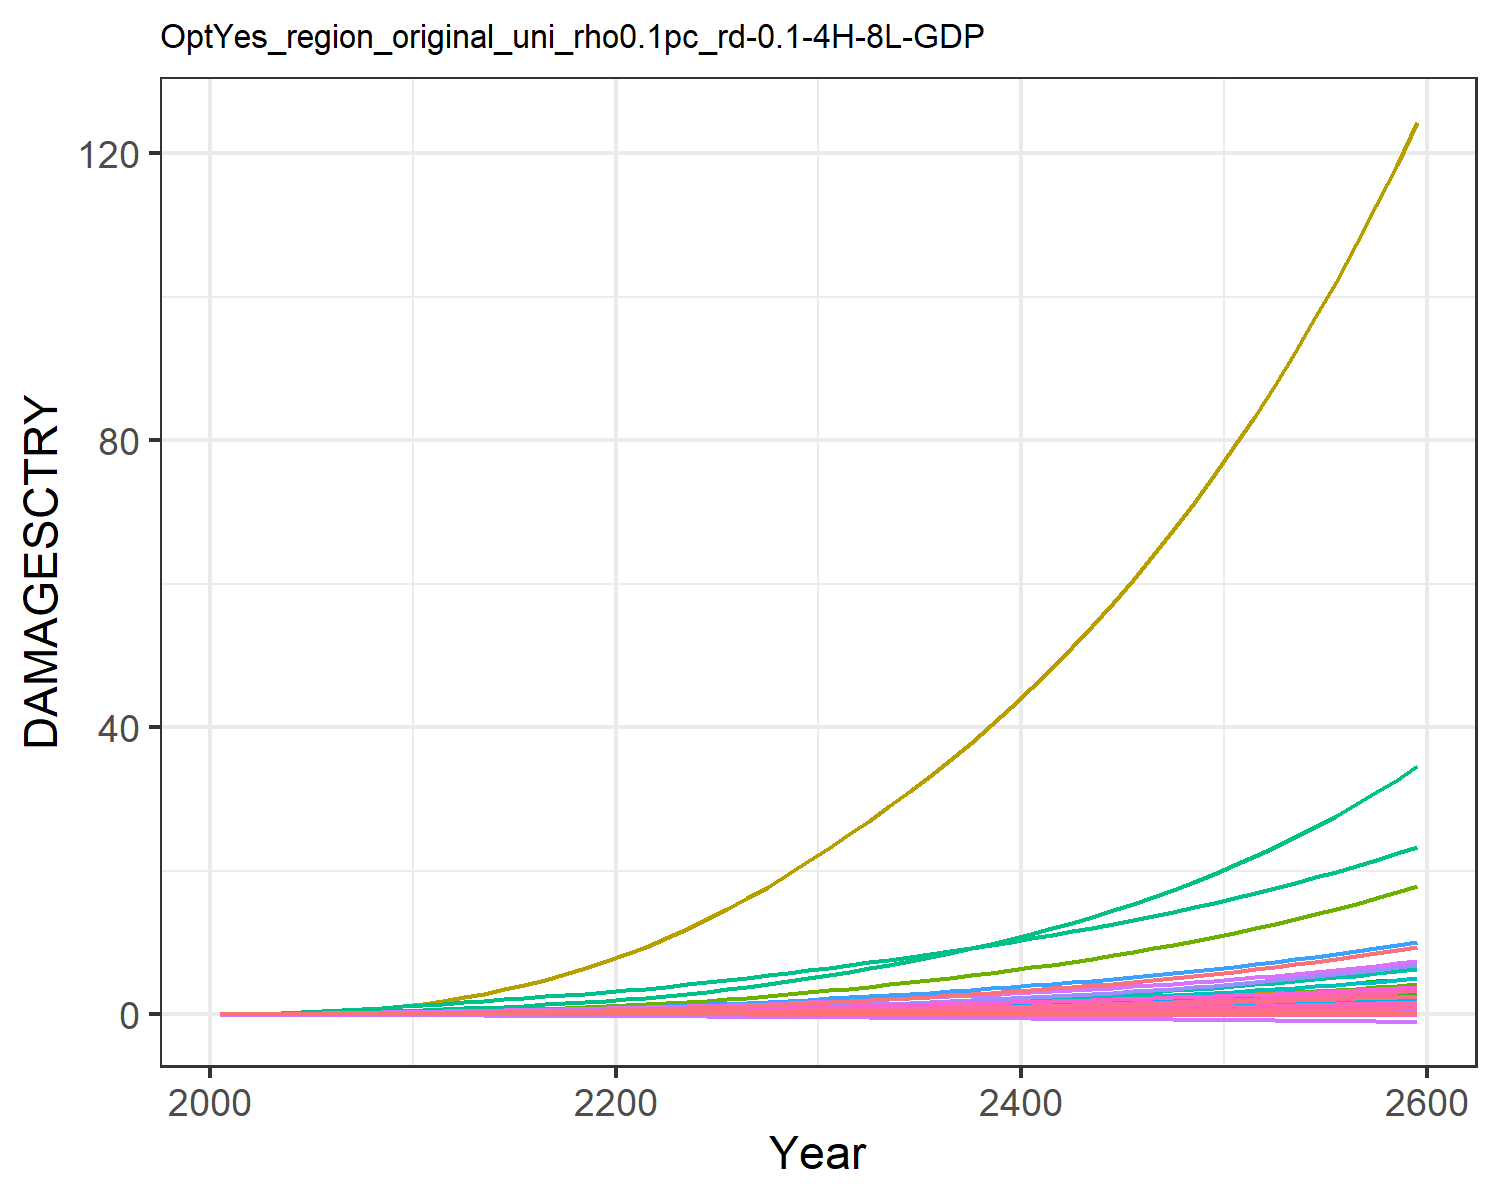

The data file committed next to this chart (first rows):
9.31785260838142e-6, 0.0003608619853795658, 1.0946381900809916e-5, 0.004765314077660638, 0.0018665133772867214, -2.8555077691104798e-5, 0.004069308976660987, -0.0011605177616461034, 7.170073115505463e-5, 1.2427679935976366e-5, -0.0006685173286926385, 7.403306069728318e-5, 0.00010175885351298185, 0.0019734179289593685, -3.319763079162955e-5, 0.0005294688058474064, 6.76897506562309e-5, -2.951047924832515e-5, -0.00022142116662110482, 1.7791280022773245e-5, 0.00014844423762505837, 0.013735724312249, 3.315999472221272e-5, 0.000124818396085883
2.168433191671202e-5, 0.0008694, 2.1634986937349208e-5, 0.009605, 0.003498, -4.5502052425847e-5, 0.008096, -0.001716, 0.0001236, 2.8088925791745816e-5, -0.0009383, 0.0001674, 0.0002286, 0.003744, -4.860173315555991e-5, 0.001055, 0.0001229, -4.603260274038859e-5, -0.0003595, 3.283823265020875e-5, 0.0002829, 0.02567, 6.0304533249430226e-5, 0.0002349
5.000411539103081e-5, 0.001851, 3.861834632977377e-5, 0.0173, 0.006066, -7.418247103282799e-5, 0.0126, -0.002534, 0.0002176, 5.915821193930837e-5, -0.001344, 0.000348, 0.0004785, 0.007317, -7.177020720403893e-5, 0.001892, 0.0002069, -7.353465368153923e-5, -0.0005958, 5.6059615031482326e-5, 0.0004974, 0.04429, 0.0001016, 0.000456
0.0001003, 0.00357, 6.33767222064323e-5, 0.02832, 0.009615, -0.0001107, 0.01849, -0.003482, 0.0003479, 0.0001121, -0.001786, 0.0006544, 0.0009013, 0.01294, -9.628199838502326e-5, 0.003086, 0.0003197, -0.0001076, -0.0009013, 8.753652978477273e-5, 0.0007962, 0.06974, 0.0001571, 0.0008012
0.0001774, 0.006267, 9.572319990322584e-5, 0.04264, 0.01399, -0.0001539, 0.02524, -0.004503, 0.0005122, 0.000193, -0.002235, 0.001123, 0.001544, 0.02088, -0.0001205, 0.004628, 0.0004556, -0.0001469, -0.001266, 0.0001257, 0.001166, 0.1008, 0.000224, 0.001285
0.0002772, 0.009831, 0.0001341, 0.05882, 0.01878, -0.000201, 0.0323, -0.0055, 0.0006988, 0.0002959, -0.002651, 0.001723, 0.002359, 0.03062, -0.0001435, 0.006362, 0.0006026, -0.0001891, -0.001667, 0.0001671, 0.001572, 0.1346, 0.0002963, 0.001875
0.0003939, 0.01416, 0.0001772, 0.07646, 0.02383, -0.0002509, 0.03937, -0.006431, 0.0008986, 0.0004158, -0.003024, 0.00243, 0.003305, 0.04185, -0.0001669, 0.00824, 0.0007569, -0.0002336, -0.002091, 0.0002106, 0.002, 0.1702, 0.0003722, 0.002552
0.0005234, 0.01951, 0.000223, 0.09564, 0.02896, -0.0003018, 0.04647, -0.007288, 0.001098, 0.0005567, -0.003362, 0.003277, 0.004419, 0.05459, -0.0001926, 0.01027, 0.0009148, -0.0002792, -0.002522, 0.0002549, 0.002433, 0.2065, 0.0004498, 0.003315
0.0006592, 0.02595, 0.0002701, 0.1162, 0.03399, -0.0003521, 0.05355, -0.008053, 0.001287, 0.0007169, -0.003662, 0.004265, 0.005689, 0.06857, -0.0002218, 0.01243, 0.001071, -0.0003249, -0.002945, 0.0002987, 0.002855, 0.2422, 0.0005267, 0.004147
0.0008024, 0.0337, 0.0003187, 0.1386, 0.03901, -0.000402, 0.06076, -0.008766, 0.001468, 0.0008985, -0.003939, 0.005415, 0.007131, 0.08401, -0.0002543, 0.01477, 0.001229, -0.0003707, -0.003362, 0.0003427, 0.003274, 0.2782, 0.0006044, 0.005058
0.0009454, 0.04179, 0.0003754, 0.1595, 0.04412, -0.000459, 0.06925, -0.009577, 0.001668, 0.001073, -0.004256, 0.00656, 0.008519, 0.1001, -0.000294, 0.01692, 0.001391, -0.0004234, -0.003835, 0.0003877, 0.003698, 0.315, 0.0006841, 0.006
0.001079, 0.04948, 0.0004416, 0.1766, 0.04906, -0.0005238, 0.07932, -0.01048, 0.001887, 0.001222, -0.004611, 0.007589, 0.009712, 0.1164, -0.0003432, 0.01865, 0.00155, -0.0004839, -0.00437, 0.0004316, 0.004106, 0.3509, 0.0007622, 0.006936
0.0012, 0.05748, 0.0005156, 0.1949, 0.05425, -0.0005926, 0.09088, -0.01145, 0.002112, 0.001367, -0.004988, 0.008623, 0.01087, 0.1322, -0.000399, 0.02049, 0.001719, -0.0005488, -0.004935, 0.0004779, 0.004531, 0.3889, 0.0008451, 0.007834
0.001318, 0.06594, 0.0005941, 0.2124, 0.05916, -0.0006612, 0.103, -0.01237, 0.002329, 0.001509, -0.005328, 0.009676, 0.01201, 0.1487, -0.0004576, 0.02223, 0.001879, -0.0006137, -0.005495, 0.0005219, 0.00493, 0.4251, 0.000924, 0.00875
0.001433, 0.07482, 0.0006776, 0.2294, 0.06389, -0.0007299, 0.1156, -0.01325, 0.002543, 0.001648, -0.005644, 0.01075, 0.01314, 0.1657, -0.0005188, 0.02389, 0.002035, -0.000679, -0.006055, 0.0005644, 0.005313, 0.4601, 0.001, 0.009677
0.001546, 0.08411, 0.0007668, 0.2461, 0.06852, -0.0007993, 0.129, -0.01413, 0.002754, 0.001784, -0.005942, 0.01183, 0.01423, 0.1832, -0.0005819, 0.02552, 0.002187, -0.0007449, -0.006617, 0.000606, 0.005684, 0.4946, 0.001075, 0.01061
0.001658, 0.09378, 0.0008622, 0.2629, 0.07311, -0.0008694, 0.1432, -0.015, 0.002967, 0.001918, -0.006228, 0.01293, 0.01531, 0.2012, -0.0006469, 0.02713, 0.002338, -0.0008116, -0.007186, 0.000647, 0.00605, 0.5289, 0.00115, 0.01156
0.001768, 0.1038, 0.000964, 0.2797, 0.07768, -0.0009406, 0.1583, -0.01589, 0.003181, 0.002048, -0.006503, 0.01403, 0.01637, 0.2197, -0.0007133, 0.02874, 0.002489, -0.0008791, -0.007761, 0.0006879, 0.006413, 0.5632, 0.001224, 0.01251
0.001879, 0.1141, 0.001073, 0.2967, 0.08227, -0.001013, 0.1744, -0.01679, 0.003397, 0.002176, -0.00677, 0.01514, 0.0174, 0.2387, -0.0007809, 0.03035, 0.002639, -0.0009475, -0.008346, 0.0007287, 0.006775, 0.5977, 0.001297, 0.01346
0.001989, 0.1246, 0.001188, 0.3139, 0.08689, -0.001086, 0.1914, -0.01771, 0.003618, 0.002301, -0.00703, 0.01625, 0.01841, 0.2582, -0.0008497, 0.03197, 0.00279, -0.001017, -0.00894, 0.0007696, 0.007139, 0.6325, 0.001371, 0.01441
0.00211, 0.1362, 0.001313, 0.3332, 0.09198, -0.001163, 0.2096, -0.01867, 0.00385, 0.002437, -0.00729, 0.01747, 0.01951, 0.2797, -0.0009211, 0.03378, 0.002955, -0.001089, -0.009562, 0.0008145, 0.007539, 0.6709, 0.001452, 0.01545
0.002247, 0.1492, 0.00145, 0.3552, 0.09771, -0.001245, 0.229, -0.01967, 0.004097, 0.00259, -0.007551, 0.01884, 0.02074, 0.3039, -0.0009959, 0.03586, 0.003139, -0.001166, -0.01022, 0.0008648, 0.00799, 0.714, 0.001543, 0.01661
0.002392, 0.1642, 0.001596, 0.3787, 0.1038, -0.001329, 0.2495, -0.02071, 0.004353, 0.002767, -0.007808, 0.02042, 0.02217, 0.3298, -0.001073, 0.03807, 0.003333, -0.001244, -0.0109, 0.0009176, 0.008464, 0.7596, 0.001639, 0.01782
0.002543, 0.1806, 0.001752, 0.4034, 0.1101, -0.001415, 0.2713, -0.02178, 0.004618, 0.002955, -0.008062, 0.02212, 0.02369, 0.3572, -0.001152, 0.04039, 0.003535, -0.001325, -0.0116, 0.0009726, 0.008959, 0.8073, 0.001738, 0.01908
0.002699, 0.1982, 0.001918, 0.4294, 0.1167, -0.001505, 0.2944, -0.02289, 0.004892, 0.00315, -0.008313, 0.02391, 0.02526, 0.386, -0.001232, 0.04281, 0.003744, -0.001407, -0.01233, 0.00103, 0.009472, 0.857, 0.00184, 0.02038
0.002861, 0.2169, 0.002094, 0.4565, 0.1235, -0.001596, 0.3188, -0.02404, 0.005173, 0.003353, -0.008561, 0.0258, 0.02689, 0.4163, -0.001315, 0.04532, 0.003959, -0.001492, -0.01307, 0.001088, 0.01, 0.9086, 0.001946, 0.02172
0.003029, 0.2368, 0.002281, 0.4849, 0.1306, -0.00169, 0.3447, -0.02523, 0.005465, 0.003562, -0.008806, 0.02778, 0.02857, 0.4482, -0.001399, 0.04795, 0.004182, -0.001579, -0.01384, 0.001149, 0.01055, 0.9624, 0.002056, 0.0231
0.003201, 0.2577, 0.002478, 0.5145, 0.1379, -0.001787, 0.3721, -0.02646, 0.005765, 0.003777, -0.009047, 0.02985, 0.0303, 0.4816, -0.001486, 0.05068, 0.004412, -0.001668, -0.01462, 0.001212, 0.01112, 1.018, 0.002169, 0.02452
0.003378, 0.2797, 0.002686, 0.5452, 0.1455, -0.001887, 0.401, -0.02772, 0.006073, 0.003997, -0.009281, 0.032, 0.03207, 0.5165, -0.001574, 0.0535, 0.004649, -0.001759, -0.01543, 0.001277, 0.0117, 1.076, 0.002285, 0.02597
0.003559, 0.3028, 0.002905, 0.5771, 0.1534, -0.001989, 0.4315, -0.02903, 0.006389, 0.004222, -0.00951, 0.03423, 0.03389, 0.5529, -0.001664, 0.05642, 0.004892, -0.001852, -0.01626, 0.001343, 0.0123, 1.136, 0.002404, 0.02745
0.003738, 0.3265, 0.003129, 0.6092, 0.1611, -0.002089, 0.4626, -0.03031, 0.006702, 0.004445, -0.009711, 0.03649, 0.03568, 0.5899, -0.001754, 0.05934, 0.00513, -0.001944, -0.01707, 0.001408, 0.0129, 1.195, 0.002522, 0.02892
0.003913, 0.3503, 0.003356, 0.6412, 0.1687, -0.002187, 0.4939, -0.03155, 0.007006, 0.004662, -0.009882, 0.03873, 0.03743, 0.6272, -0.00184, 0.06223, 0.005362, -0.002033, -0.01787, 0.001471, 0.01347, 1.253, 0.002635, 0.03036
0.00409, 0.3749, 0.003591, 0.6738, 0.1763, -0.002286, 0.526, -0.03279, 0.007313, 0.004881, -0.01004, 0.04102, 0.03919, 0.6654, -0.001928, 0.06516, 0.005595, -0.002122, -0.01867, 0.001535, 0.01404, 1.312, 0.00275, 0.0318
0.004268, 0.4003, 0.003833, 0.7073, 0.1841, -0.002386, 0.5593, -0.03406, 0.007624, 0.005102, -0.01019, 0.04337, 0.04097, 0.7048, -0.002016, 0.06817, 0.005831, -0.002212, -0.01948, 0.001599, 0.01463, 1.372, 0.002865, 0.03327
0.004449, 0.4266, 0.004086, 0.7418, 0.192, -0.002487, 0.594, -0.03534, 0.007939, 0.005326, -0.01033, 0.04578, 0.04278, 0.7457, -0.002106, 0.07125, 0.00607, -0.002303, -0.02031, 0.001665, 0.01522, 1.433, 0.002983, 0.03475
0.004632, 0.4539, 0.004349, 0.7773, 0.2001, -0.00259, 0.6302, -0.03666, 0.008261, 0.005554, -0.01046, 0.04827, 0.04461, 0.788, -0.002197, 0.07442, 0.006315, -0.002396, -0.02115, 0.001732, 0.01582, 1.496, 0.003103, 0.03625
0.004819, 0.4822, 0.004622, 0.814, 0.2084, -0.002695, 0.6679, -0.03801, 0.008588, 0.005785, -0.01058, 0.05082, 0.04647, 0.8319, -0.00229, 0.07768, 0.006564, -0.00249, -0.022, 0.0018, 0.01644, 1.561, 0.003226, 0.03779
0.005008, 0.5116, 0.004907, 0.8519, 0.217, -0.002803, 0.7073, -0.03939, 0.008922, 0.006021, -0.01069, 0.05346, 0.04836, 0.8774, -0.002384, 0.08104, 0.006819, -0.002586, -0.02287, 0.001869, 0.01707, 1.628, 0.003351, 0.03935
0.005201, 0.5421, 0.005205, 0.8911, 0.2257, -0.002912, 0.7484, -0.0408, 0.009263, 0.00626, -0.01078, 0.05617, 0.05029, 0.9248, -0.002481, 0.08449, 0.007079, -0.002683, -0.02376, 0.00194, 0.01771, 1.696, 0.003479, 0.04094
0.005398, 0.5738, 0.005514, 0.9316, 0.2347, -0.003024, 0.7913, -0.04225, 0.009611, 0.006505, -0.01087, 0.05898, 0.05226, 0.9739, -0.00258, 0.08805, 0.007345, -0.002783, -0.02467, 0.002013, 0.01837, 1.767, 0.003609, 0.04256
0.005598, 0.6068, 0.005837, 0.9735, 0.244, -0.003139, 0.8362, -0.04374, 0.009967, 0.006754, -0.01094, 0.06187, 0.05426, 1.025, -0.002682, 0.09173, 0.007618, -0.002884, -0.0256, 0.002087, 0.01904, 1.84, 0.003743, 0.04421
0.005802, 0.641, 0.006174, 1.017, 0.2535, -0.003256, 0.883, -0.04526, 0.01033, 0.007008, -0.011, 0.06486, 0.05631, 1.078, -0.002786, 0.09552, 0.007897, -0.002988, -0.02656, 0.002163, 0.01973, 1.915, 0.00388, 0.0459
0.00601, 0.6766, 0.006526, 1.062, 0.2632, -0.003376, 0.9319, -0.04683, 0.0107, 0.007268, -0.01105, 0.06795, 0.0584, 1.134, -0.002892, 0.09942, 0.008183, -0.003094, -0.02753, 0.002241, 0.02044, 1.992, 0.004021, 0.04763
0.006222, 0.7136, 0.006892, 1.108, 0.2733, -0.003498, 0.983, -0.04844, 0.01108, 0.007533, -0.01108, 0.07115, 0.06054, 1.191, -0.003002, 0.1035, 0.008476, -0.003202, -0.02853, 0.002321, 0.02116, 2.072, 0.004164, 0.0494
0.006438, 0.7521, 0.007275, 1.156, 0.2837, -0.003624, 1.036, -0.05009, 0.01147, 0.007804, -0.01109, 0.07445, 0.06272, 1.251, -0.003114, 0.1076, 0.008776, -0.003313, -0.02955, 0.002403, 0.0219, 2.154, 0.004312, 0.05121
0.006659, 0.7922, 0.007674, 1.206, 0.2943, -0.003753, 1.092, -0.05178, 0.01187, 0.008081, -0.01109, 0.07787, 0.06495, 1.313, -0.003229, 0.1119, 0.009084, -0.003426, -0.03059, 0.002487, 0.02266, 2.239, 0.004463, 0.05305
0.006884, 0.8339, 0.00809, 1.258, 0.3053, -0.003885, 1.15, -0.05353, 0.01228, 0.008365, -0.01108, 0.08141, 0.06724, 1.378, -0.003347, 0.1164, 0.0094, -0.003542, -0.03166, 0.002574, 0.02344, 2.327, 0.004618, 0.05495
0.007115, 0.8773, 0.008525, 1.311, 0.3167, -0.004021, 1.211, -0.05532, 0.0127, 0.008655, -0.01104, 0.08507, 0.06958, 1.446, -0.003469, 0.121, 0.009725, -0.00366, -0.03276, 0.002662, 0.02424, 2.418, 0.004778, 0.05689
0.00735, 0.9224, 0.008979, 1.367, 0.3284, -0.00416, 1.275, -0.05716, 0.01312, 0.008953, -0.01098, 0.08886, 0.07197, 1.517, -0.003594, 0.1257, 0.01006, -0.003782, -0.03389, 0.002753, 0.02506, 2.512, 0.004942, 0.05888
0.007591, 0.9695, 0.009453, 1.424, 0.3404, -0.004302, 1.341, -0.05905, 0.01356, 0.009257, -0.01091, 0.09279, 0.07443, 1.59, -0.003723, 0.1306, 0.0104, -0.003906, -0.03505, 0.002846, 0.0259, 2.609, 0.00511, 0.06092
0.007837, 1.018, 0.009949, 1.484, 0.3529, -0.004449, 1.41, -0.061, 0.01401, 0.00957, -0.01081, 0.09687, 0.07695, 1.667, -0.003855, 0.1357, 0.01075, -0.004033, -0.03624, 0.002942, 0.02676, 2.709, 0.005282, 0.06301
0.008088, 1.069, 0.01047, 1.546, 0.3657, -0.0046, 1.483, -0.063, 0.01448, 0.00989, -0.01068, 0.1011, 0.07953, 1.747, -0.003991, 0.141, 0.01111, -0.004164, -0.03746, 0.003041, 0.02765, 2.813, 0.00546, 0.06516
0.008346, 1.123, 0.01101, 1.61, 0.379, -0.004755, 1.559, -0.06506, 0.01495, 0.01022, -0.01054, 0.1055, 0.08218, 1.831, -0.004132, 0.1464, 0.01149, -0.004298, -0.03872, 0.003142, 0.02856, 2.921, 0.005643, 0.06737
0.00861, 1.178, 0.01157, 1.677, 0.3927, -0.004914, 1.638, -0.06718, 0.01544, 0.01056, -0.01036, 0.11, 0.0849, 1.918, -0.004277, 0.152, 0.01187, -0.004435, -0.04001, 0.003246, 0.0295, 3.032, 0.00583, 0.06964
0.00888, 1.236, 0.01216, 1.746, 0.4068, -0.005078, 1.721, -0.06937, 0.01594, 0.0109, -0.01016, 0.1147, 0.08769, 2.009, -0.004426, 0.1579, 0.01226, -0.004576, -0.04133, 0.003353, 0.03046, 3.148, 0.006023, 0.07196
0.009156, 1.296, 0.01278, 1.818, 0.4215, -0.005246, 1.807, -0.07161, 0.01645, 0.01126, -0.009926, 0.1196, 0.09056, 2.104, -0.00458, 0.1639, 0.01267, -0.004721, -0.0427, 0.003463, 0.03145, 3.268, 0.006222, 0.07436
0.00944, 1.359, 0.01342, 1.893, 0.4366, -0.005419, 1.897, -0.07392, 0.01698, 0.01162, -0.009663, 0.1247, 0.0935, 2.203, -0.004738, 0.1702, 0.01308, -0.00487, -0.0441, 0.003576, 0.03246, 3.392, 0.006426, 0.07682
0.00973, 1.424, 0.01409, 1.971, 0.4522, -0.005598, 1.992, -0.0763, 0.01752, 0.012, -0.009365, 0.13, 0.09653, 2.307, -0.004902, 0.1766, 0.01351, -0.005022, -0.04554, 0.003693, 0.03351, 3.52, 0.006637, 0.07935
0.01003, 1.492, 0.0148, 2.051, 0.4684, -0.005781, 2.09, -0.07875, 0.01808, 0.01238, -0.009033, 0.1355, 0.09964, 2.415, -0.00507, 0.1833, 0.01395, -0.005179, -0.04702, 0.003813, 0.03458, 3.653, 0.006853, 0.08195
0.01033, 1.563, 0.01553, 2.135, 0.4851, -0.00597, 2.193, -0.08127, 0.01865, 0.01278, -0.008663, 0.1411, 0.1028, 2.528, -0.005244, 0.1903, 0.01441, -0.00534, -0.04855, 0.003936, 0.03569, 3.791, 0.007076, 0.08463
